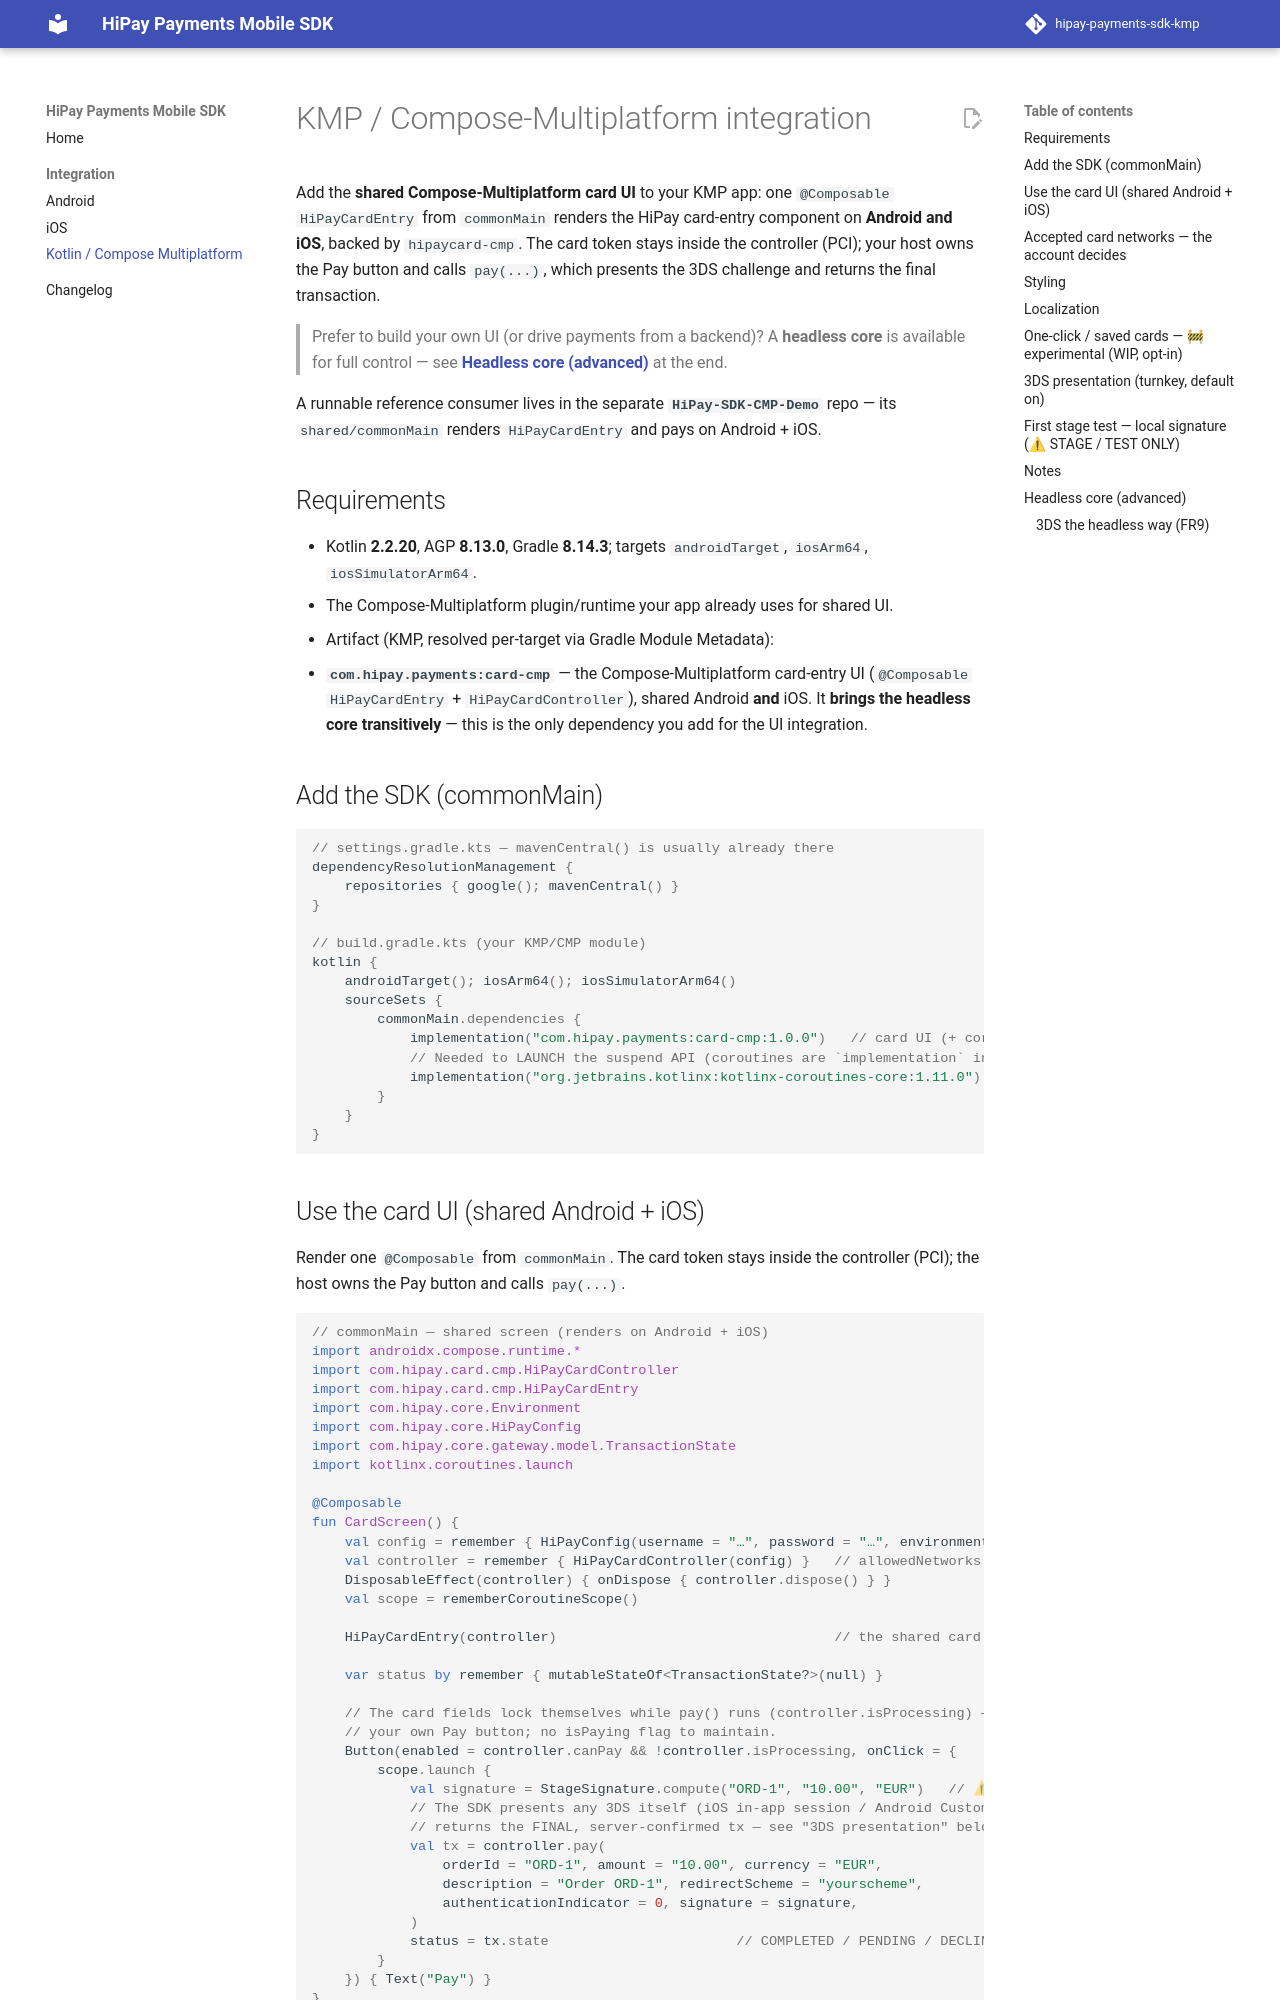

repository: hipay/hipay-payments-sdk-kmp · page: 1.0.0/integration/cmp/index.html · generator: mkdocs

# KMP / Compose-Multiplatform integration

Add the **shared Compose-Multiplatform card UI** to your KMP app: one `@Composable HiPayCardEntry`
from `commonMain` renders the HiPay card-entry component on **Android and iOS**, backed by
`hipaycard-cmp`. The card token stays inside the controller (PCI); your host owns the Pay button and
calls `pay(...)`, which presents the 3DS challenge and returns the final transaction.


> Prefer to build your own UI (or drive payments from a backend)? A **headless core** is available
> for full control — see **[Headless core (advanced)](#headless-core-advanced)** at the end.

A runnable reference consumer lives in the separate **`HiPay-SDK-CMP-Demo`** repo — its
`shared/commonMain` renders `HiPayCardEntry` and pays on Android + iOS.

## Requirements

- Kotlin **2.2.20**, AGP **8.13.0**, Gradle **8.14.3**; targets `androidTarget`, `iosArm64`, `iosSimulatorArm64`.
- The Compose-Multiplatform plugin/runtime your app already uses for shared UI.
- Artifact (KMP, resolved per-target via Gradle Module Metadata):
  - **`com.hipay.payments:card-cmp`** — the Compose-Multiplatform card-entry UI
    (`@Composable HiPayCardEntry` + `HiPayCardController`), shared Android **and** iOS. It **brings
    the headless core transitively** — this is the only dependency you add for the UI integration.

## Add the SDK (commonMain)

```kotlin
// settings.gradle.kts — mavenCentral() is usually already there
dependencyResolutionManagement {
    repositories { google(); mavenCentral() }
}

// build.gradle.kts (your KMP/CMP module)
kotlin {
    androidTarget(); iosArm64(); iosSimulatorArm64()
    sourceSets {
        commonMain.dependencies {
            implementation("com.hipay.payments:card-cmp:1.2.0")   // card UI (+ core, transitively)
            // Needed to LAUNCH the suspend API (coroutines are `implementation` in the SDK).
            implementation("org.jetbrains.kotlinx:kotlinx-coroutines-core:1.11.0")
        }
    }
}
```

## Use the card UI (shared Android + iOS)

Render one `@Composable` from `commonMain`. The card token stays inside the controller (PCI); the
host owns the Pay button and calls `pay(...)`.

```kotlin
// commonMain — shared screen (renders on Android + iOS)
import androidx.compose.runtime.*
import com.hipay.card.cmp.HiPayCardController
import com.hipay.card.cmp.HiPayCardEntry
import com.hipay.core.Environment
import com.hipay.core.HiPayConfig
import com.hipay.core.gateway.model.TransactionState
import kotlinx.coroutines.launch

@Composable
fun CardScreen() {
    val config = remember { HiPayConfig(username = "…", password = "…", environment = Environment.STAGE) }
    val controller = remember { HiPayCardController(config) }   // allowedNetworks: [] by default
    DisposableEffect(controller) { onDispose { controller.dispose() } }
    val scope = rememberCoroutineScope()

    HiPayCardEntry(controller)                                  // the shared card fields

    var status by remember { mutableStateOf<TransactionState?>(null) }

    // The card fields lock themselves while pay() runs (controller.isProcessing) — mirror it on
    // your own Pay button; no isPaying flag to maintain.
    Button(enabled = controller.canPay && !controller.isProcessing, onClick = {
        scope.launch {
            val signature = StageSignature.compute("ORD-1", "10.00", "EUR")   // ⚠ stage-only, see below
            // The SDK presents any 3DS itself (iOS in-app session / Android Custom Tabs) and
            // returns the FINAL, server-confirmed tx — see "3DS presentation" below.
            val tx = controller.pay(
                orderId = "ORD-1", amount = "10.00", currency = "EUR",
                description = "Order ORD-1", redirectScheme = "yourscheme",
                authenticationIndicator = 0, signature = signature,
            )
            status = tx.state                       // COMPLETED / PENDING / DECLINED / ERROR
        }
    }) { Text("Pay") }
}
```

> **The card fields lock themselves while `pay()` is in flight** — the SDK exposes
> `controller.isProcessing` and `HiPayCardEntry` disables its fields on it (no parameter to wire);
> mirror it on your own Pay button. After a successful order the SDK clears the card (PCI), so
> `canPay` is false — a new payment needs a fresh card entry.

## Accepted card networks — the account decides

The component asks your HiPay account which card products it is contracted for as soon as it is
composed, and only offers those. You do not configure this, and you cannot widen it: the optional
`allowed` list you pass **narrows** that set.

```kotlin
val controller = HiPayCardController(
    config,
    // Optional. Narrows what the account already accepts — never widens it.
    allowedNetworks = listOf(CardNetwork.VISA, CardNetwork.MASTERCARD),
    // Optional (default "EUR"). A contract can differ per currency, so pass the currency the
    // order will be created in.
    currency = "EUR",
)
```

What the payer sees for a card the account does not accept: no brand icon, the inline
"Card type not allowed" message once the network is known, and a blocked pay button (`canPay` false).

Two behaviours worth knowing before you file a bug:

- **No brand icon is shown while that first answer is in flight.** Whether the detected network is
  offerable at all is exactly what is unknown at that moment.
- **If the query fails** (device offline, gateway unreachable), the ceiling is left OPEN and the
  component behaves exactly as it did before this feature existed — the locally detected icon is
  shown and nothing is refused. This is deliberate: a payment form must not be unusable because of a
  network hiccup. It also means that "the restriction does nothing" is usually a connectivity problem
  on the device, not a broken SDK — check that the device can reach the gateway first.

**Headless callers** of `AllowedNetworks` should note that its `allowed` parameter is now nullable:
`null` means "no restriction", an EMPTY list means "authorizes nothing". The two used to be the same
value, which is what let a component accept networks its account could not process.
